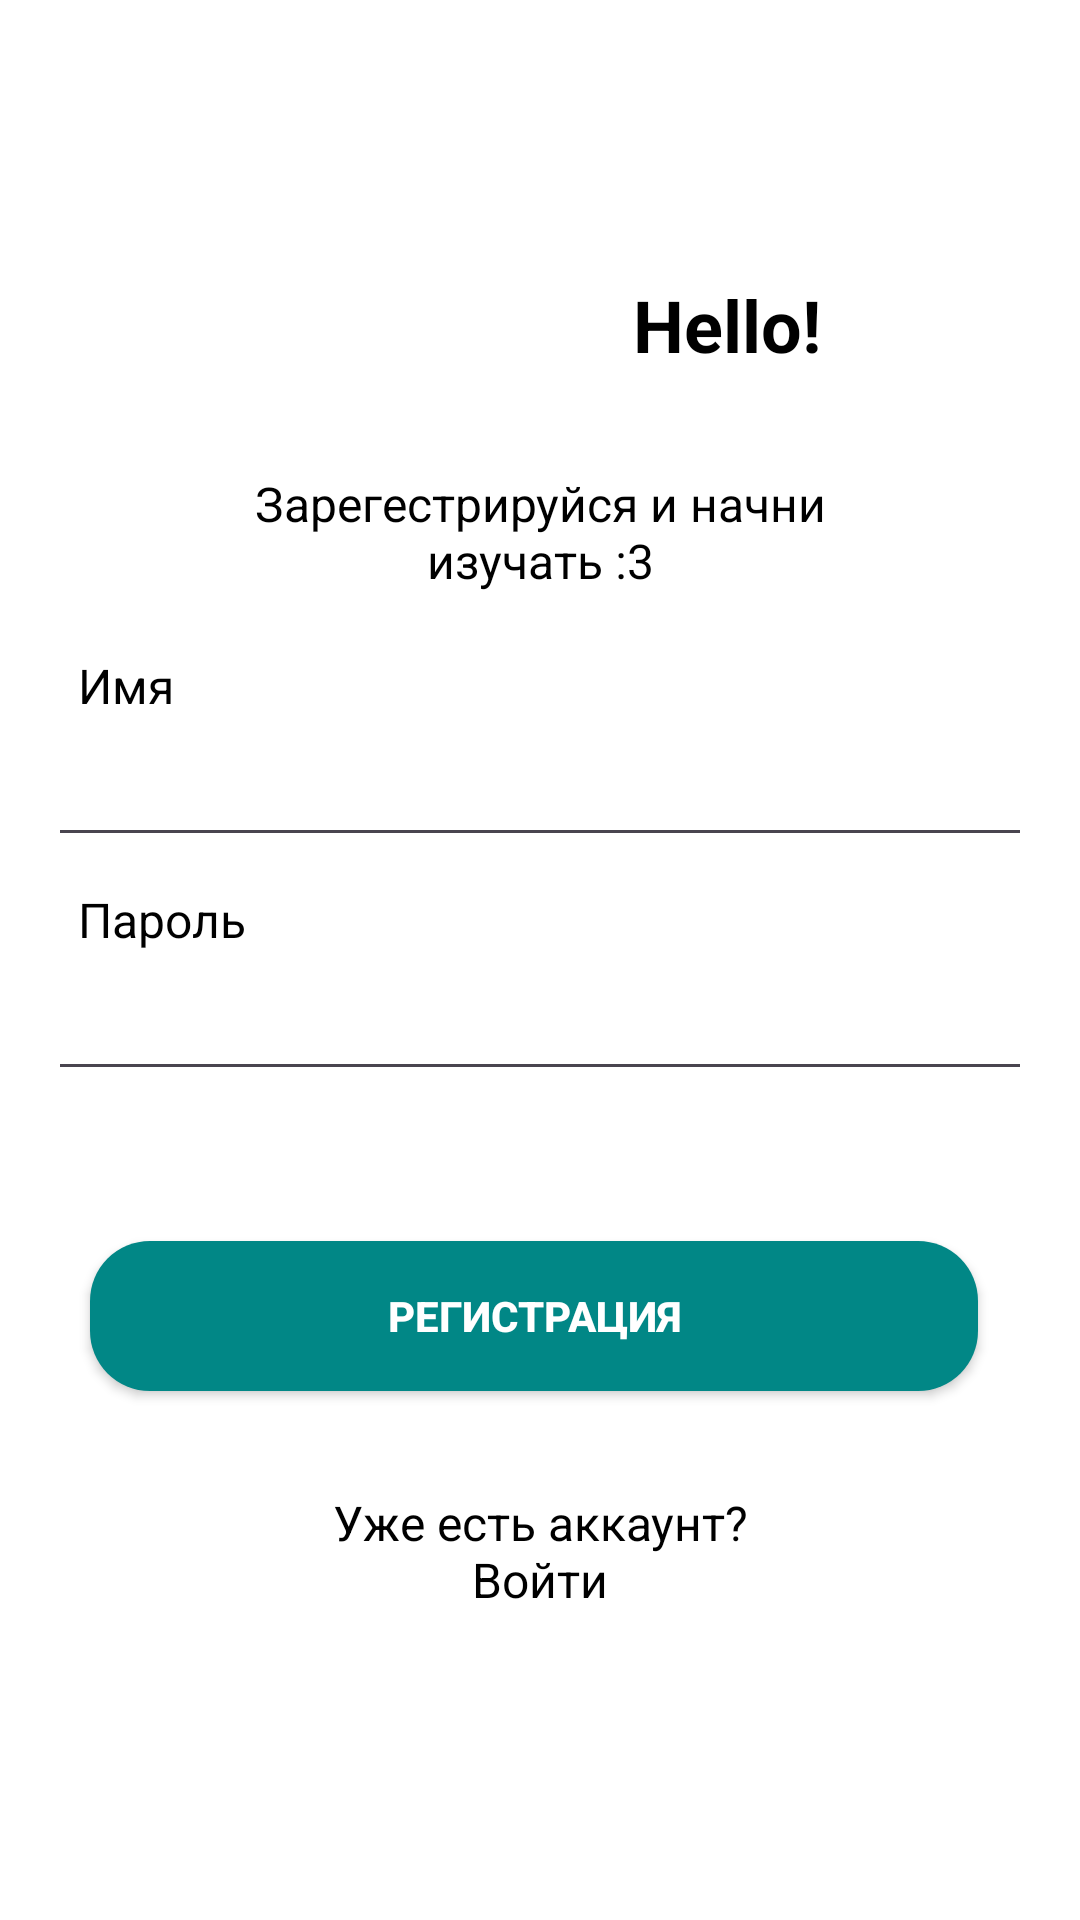

Reconstruct the res/layout file that produces this screen, plus the resources it refers to.
<!-- AndroidManifest.xml: application theme Theme.Chozabredtttttttto -->
<!-- res/layout/activity_register.xml -->
<?xml version="1.0" encoding="utf-8"?>
<RelativeLayout xmlns:android="http://schemas.android.com/apk/res/android"
    android:layout_width="match_parent"
    android:layout_height="match_parent"
    xmlns:app="http://schemas.android.com/apk/res-auto"
    android:orientation="vertical"
    android:padding="16dp"
    android:background="@color/white">
    

    

    <ImageView
        android:id="@+id/selectedLanguageFlag"
        android:layout_width="60dp"
        android:layout_height="60dp"
        android:layout_alignParentStart="true"
        android:layout_alignParentTop="true"
        android:layout_marginStart="120dp"
        android:layout_marginTop="60dp"
        android:layout_marginBottom="16dp"
        android:scaleType="centerCrop" />

    <TextView
        android:id="@+id/languageGreeting"
        android:layout_width="wrap_content"
        android:layout_height="wrap_content"
        android:layout_alignParentTop="true"
        android:layout_marginStart="15dp"
        android:layout_marginTop="76dp"
        android:layout_toEndOf="@+id/selectedLanguageFlag"
        android:gravity="center"
        android:text="Hello!"
        android:textColor="#000000"
        android:textSize="24sp"
        android:textStyle="bold" />

    <TextView
        android:id="@+id/text_logo"
        android:layout_width="match_parent"
        android:layout_height="wrap_content"
        android:layout_below="@+id/selectedLanguageFlag"
        android:layout_alignParentStart="true"
        android:layout_alignParentEnd="true"
        android:layout_marginStart="50dp"
        android:layout_marginTop="5dp"
        android:layout_marginEnd="50dp"
        android:gravity="center"
        android:text="Зарегестрируйся и начни изучать :3"
        android:textColor="@color/black"
        android:textSize="16dp"
        app:layout_constraintBottom_toBottomOf="parent"
        app:layout_constraintEnd_toEndOf="parent"
        app:layout_constraintStart_toStartOf="parent"
        app:layout_constraintTop_toBottomOf="parent" />

    <TextView
        android:id="@+id/text_name"
        android:layout_width="wrap_content"
        android:layout_height="wrap_content"
        android:layout_below="@+id/text_logo"
        android:layout_alignParentStart="true"
        android:layout_marginStart="10dp"
        android:layout_marginTop="20dp"
        android:text="Имя"
        android:textColor="@color/black"
        android:textSize="16dp"
        app:layout_constraintBottom_toBottomOf="parent"
        app:layout_constraintEnd_toEndOf="parent"
        app:layout_constraintStart_toStartOf="parent"
        app:layout_constraintTop_toBottomOf="parent" />

    <EditText
        android:id="@+id/editTextUsername"
        android:layout_width="match_parent"
        android:layout_height="wrap_content"
        android:layout_below="@+id/text_name"
        android:layout_alignParentStart="true"
        android:layout_marginStart="0dp"
        android:layout_marginTop="5dp"
        android:textColor="@color/black"
        app:layout_constraintBottom_toBottomOf="parent"
        app:layout_constraintEnd_toEndOf="parent"
        app:layout_constraintStart_toStartOf="parent"
        app:layout_constraintTop_toBottomOf="@+id/text_name" />

    <TextView
        android:id="@+id/text_password"
        android:layout_width="wrap_content"
        android:layout_height="wrap_content"
        android:layout_below="@+id/editTextUsername"
        android:layout_alignParentStart="true"
        android:layout_marginStart="10dp"
        android:layout_marginTop="10dp"
        android:text="Пароль"
        android:textColor="@color/black"
        android:textSize="16dp"
        app:layout_constraintBottom_toBottomOf="parent"
        app:layout_constraintEnd_toEndOf="parent"
        app:layout_constraintStart_toStartOf="parent"
        app:layout_constraintTop_toBottomOf="@+id/editTextUsername" />

    <EditText
        android:id="@+id/editTextPassword"
        android:layout_width="395dp"
        android:layout_height="wrap_content"
        android:layout_below="@+id/text_password"
        android:layout_alignParentStart="true"
        android:layout_alignParentEnd="true"
        android:layout_marginStart="0dp"
        android:layout_marginTop="5dp"
        android:layout_marginEnd="0dp"
        android:inputType="textPassword"
        android:textColor="@color/black"
        app:layout_constraintBottom_toBottomOf="parent"
        app:layout_constraintEnd_toEndOf="parent"
        app:layout_constraintStart_toStartOf="parent"
        app:layout_constraintTop_toBottomOf="@+id/text_password" />

    <Button
        android:id="@+id/buttonRegister"
        android:layout_width="395dp"
        android:layout_height="50dp"
        android:layout_below="@+id/editTextPassword"
        android:layout_alignParentStart="true"
        android:layout_alignParentEnd="true"
        android:layout_marginStart="14dp"
        android:layout_marginTop="50dp"
        android:layout_marginEnd="18dp"
        android:background="@drawable/rounded_button"
        android:text="Регистрация"
        android:textColor="@color/white"
        android:textStyle="bold"
        app:layout_constraintBottom_toBottomOf="parent"
        app:layout_constraintEnd_toEndOf="parent"
        app:layout_constraintStart_toStartOf="parent"
        app:layout_constraintTop_toBottomOf="@+id/editTextPassword" />

    <TextView
        android:id="@+id/text_login"
        android:layout_width="207dp"
        android:layout_height="47dp"
        android:layout_below="@+id/buttonRegister"
        android:layout_alignParentStart="true"
        android:layout_alignParentEnd="true"
        android:layout_marginStart="90dp"
        android:layout_marginTop="30dp"
        android:layout_marginEnd="90dp"
        android:gravity="center"
        android:text="Уже есть аккаунт? Войти"
        android:textColor="@color/black"
        android:textSize="16dp"
        app:layout_constraintBottom_toBottomOf="parent"
        app:layout_constraintEnd_toEndOf="parent"
        app:layout_constraintStart_toStartOf="parent"
        app:layout_constraintTop_toBottomOf="parent" />

</RelativeLayout>
<!-- resources referenced by this layout -->
<resources>
  <color name="black">#FF000000</color>
  <color name="white">#FFFFFFFF</color>
  <!-- drawable rounded_button (drawable) -->
  <?xml version="1.0" encoding="utf-8"?>
  <shape xmlns:android="http://schemas.android.com/apk/res/android"
      android:shape="rectangle">
      
  <corners android:radius="20dp" />
  
      
  <solid android:color="@color/teal_700" />
  </shape>
      
      
  <style name="Theme.Chozabredtttttttto" parent="Theme.Material3.DayNight.NoActionBar">
  
      </style>
  <color name="teal_700">#FF018786</color>
</resources>
